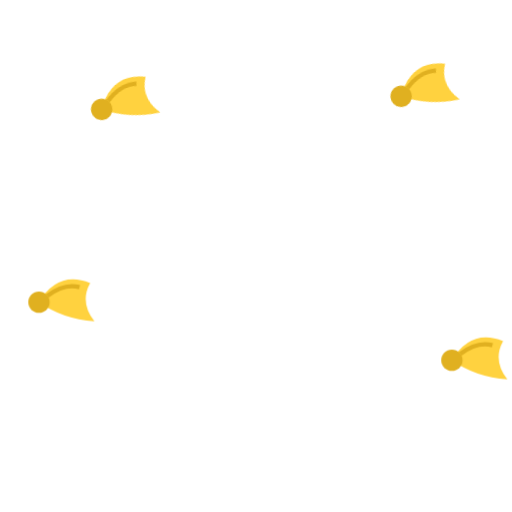
t = 0.00 s
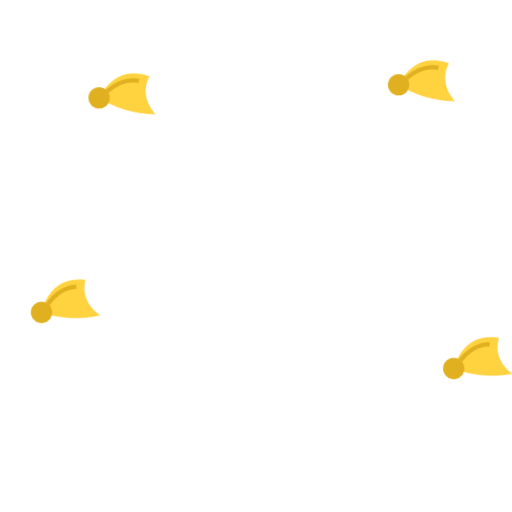
t = 0.70 s
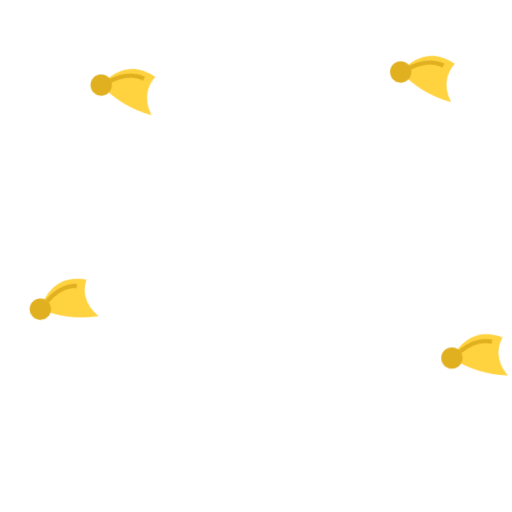
t = 1.23 s
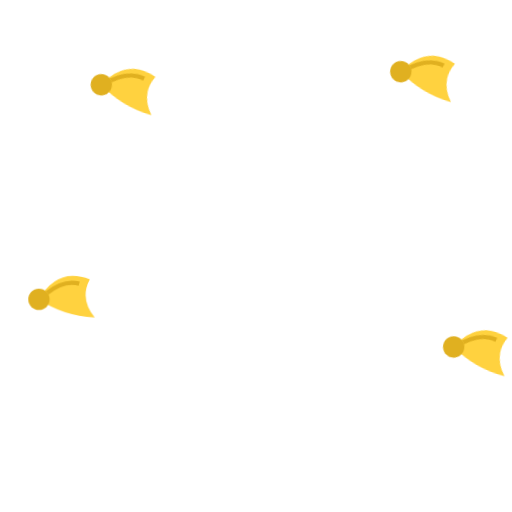
t = 1.75 s
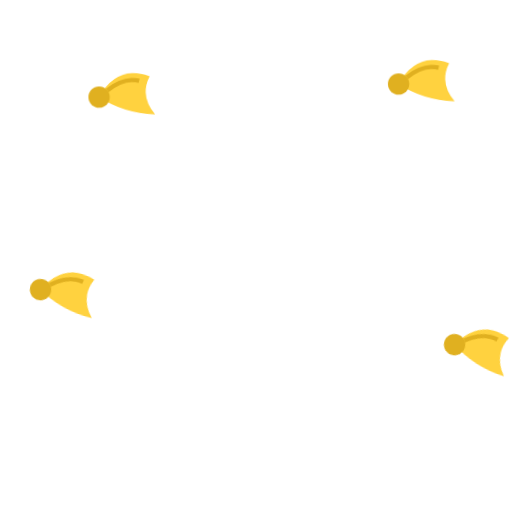
t = 2.28 s

The animated SVG that drew these frames (rendered in a browser with its animation timeline set to each time). Animation: 1 CSS @keyframes rule; one cycle of 2.80 s, repeats indefinitely.

<svg xmlns="http://www.w3.org/2000/svg" viewBox="-120 -120 240 240" width="240" height="240"><title>Flag on the Play</title><style>.fbflags-f0{transform-box:fill-box;transform-origin:center;animation:fbflags-f 1.5s 0s ease-in-out infinite alternate}.fbflags-f1{transform-box:fill-box;transform-origin:center;animation:fbflags-f 1.8s 0.35s ease-in-out infinite alternate}.fbflags-f2{transform-box:fill-box;transform-origin:center;animation:fbflags-f 2.1s 0.7s ease-in-out infinite alternate}@keyframes fbflags-f{from{transform:rotate(-16deg) translateY(2px)}to{transform:rotate(14deg) translateY(-5px)}}@media (prefers-reduced-motion:reduce){*{animation:none!important}}</style><g transform="translate(66.85 -79.67)"><g class="fbflags-f0"><path d="M0 0q9 -15 24 -9q-5 9 2 18q-15 -1 -26 -9z" fill="#ffd23f"/><path d="M4 -3q8 -6 15 -4" stroke="#e0b020" stroke-width="2" fill="none"/><circle r="5" fill="#e0b020"/></g></g><g transform="translate(91.83 48.83)"><g class="fbflags-f1"><path d="M0 0q9 -15 24 -9q-5 9 2 18q-15 -1 -26 -9z" fill="#ffd23f"/><path d="M4 -3q8 -6 15 -4" stroke="#e0b020" stroke-width="2" fill="none"/><circle r="5" fill="#e0b020"/></g></g><g transform="translate(-101.73 21.62)"><g class="fbflags-f2"><path d="M0 0q9 -15 24 -9q-5 9 2 18q-15 -1 -26 -9z" fill="#ffd23f"/><path d="M4 -3q8 -6 15 -4" stroke="#e0b020" stroke-width="2" fill="none"/><circle r="5" fill="#e0b020"/></g></g><g transform="translate(-73.54 -73.54)"><g class="fbflags-f0"><path d="M0 0q9 -15 24 -9q-5 9 2 18q-15 -1 -26 -9z" fill="#ffd23f"/><path d="M4 -3q8 -6 15 -4" stroke="#e0b020" stroke-width="2" fill="none"/><circle r="5" fill="#e0b020"/></g></g></svg>
